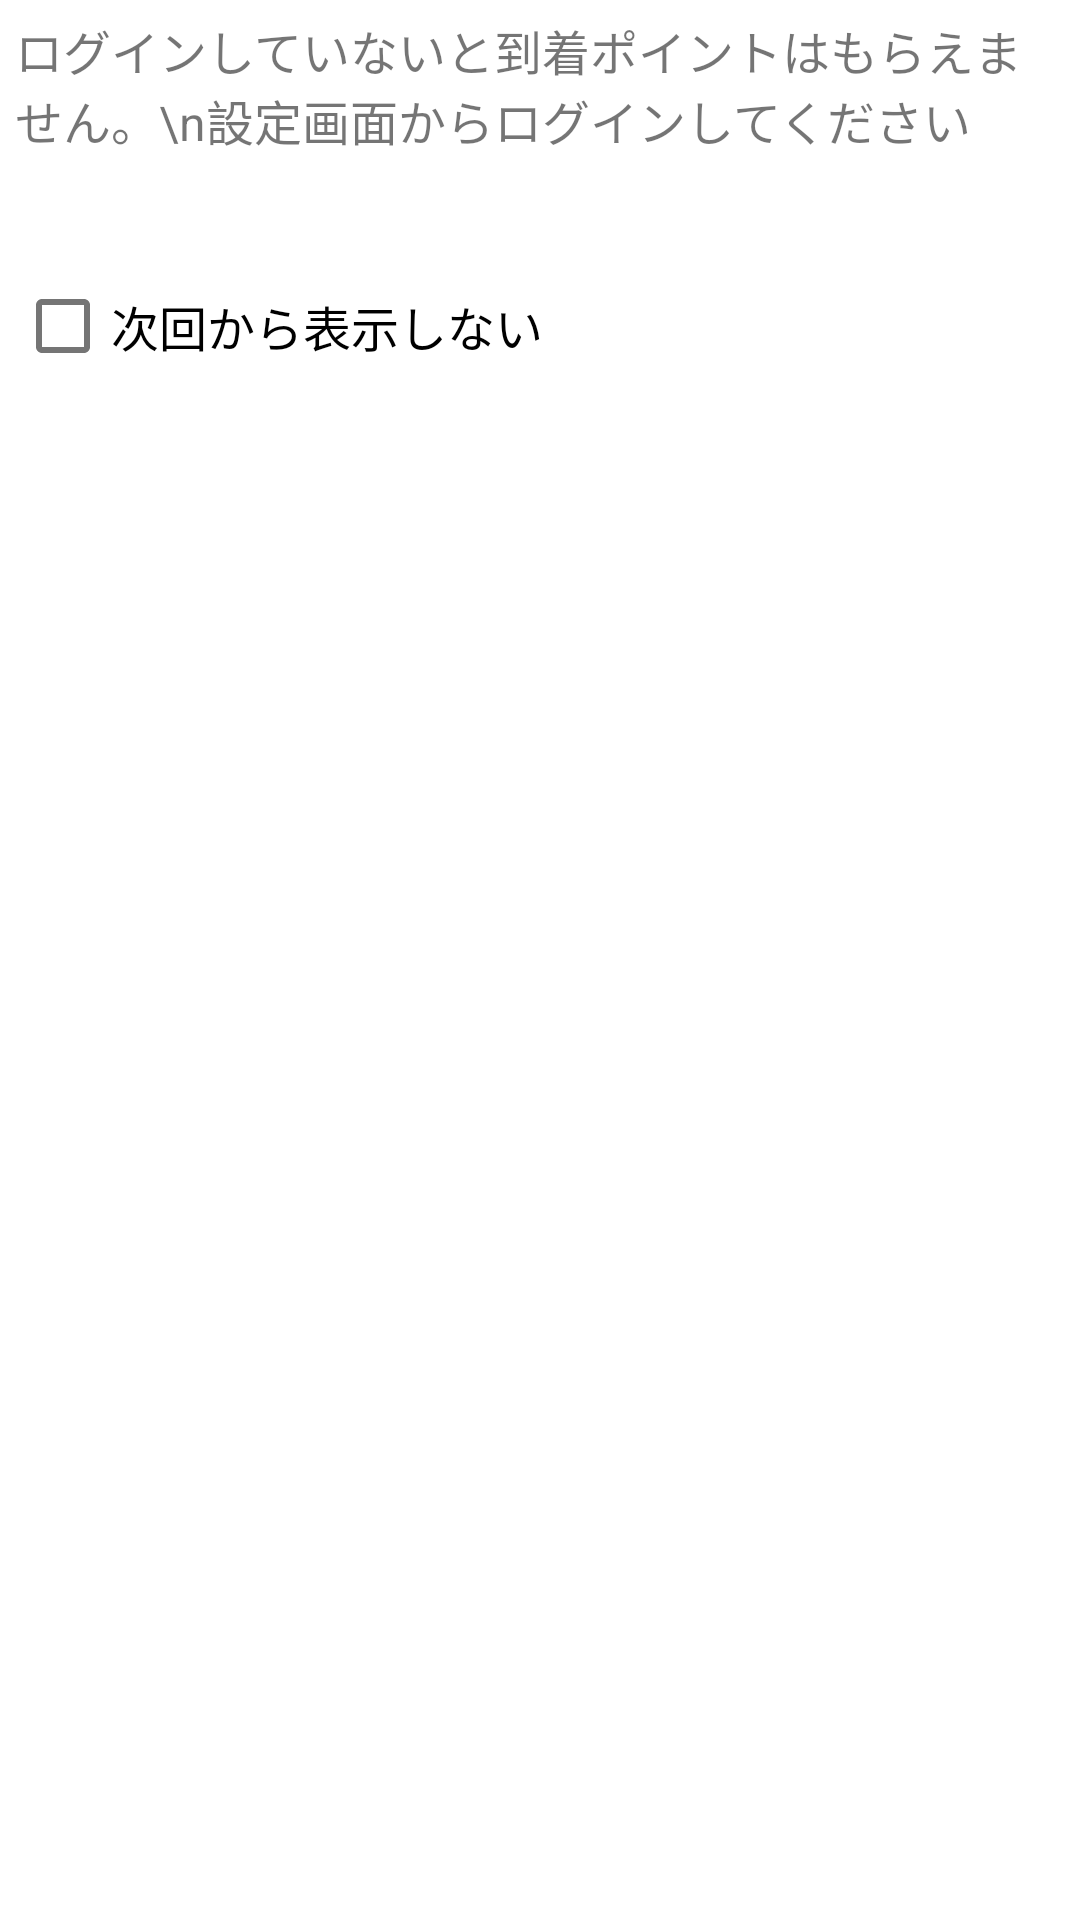

The Android layout XML behind this screen, and the referenced resources:
<!-- AndroidManifest.xml: fallback theme Theme.MaterialComponents.DayNight.NoActionBar -->
<!-- res/layout/location_urge_login_dialog_content.xml -->
<?xml version="1.0" encoding="utf-8"?>
<LinearLayout xmlns:android="http://schemas.android.com/apk/res/android"
	android:layout_width="wrap_content"
	android:layout_height="wrap_content"
	android:orientation="vertical"
	android:padding="5dip"
	>
		
	<TextView
		android:layout_width="wrap_content"
		android:layout_height="wrap_content"
		android:textSize="16sp"
		android:text="ログインしていないと到着ポイントはもらえません。\n設定画面からログインしてください"
		/>
		
	<View 
		android:layout_width="fill_parent"
		android:layout_height="1dip"
		android:background="#ddffffff"
		android:layout_marginTop="30dip"
		android:layout_marginBottom="2dip"
		/>
	
	<CheckBox android:id="@+id_location_info/not_show_next_time"
		android:layout_width="wrap_content"
		android:layout_height="wrap_content"
		android:textSize="16sp"
		android:text="次回から表示しない"
		/>
	
	
</LinearLayout>
<!-- resources referenced by this layout -->
<resources>

</resources>
